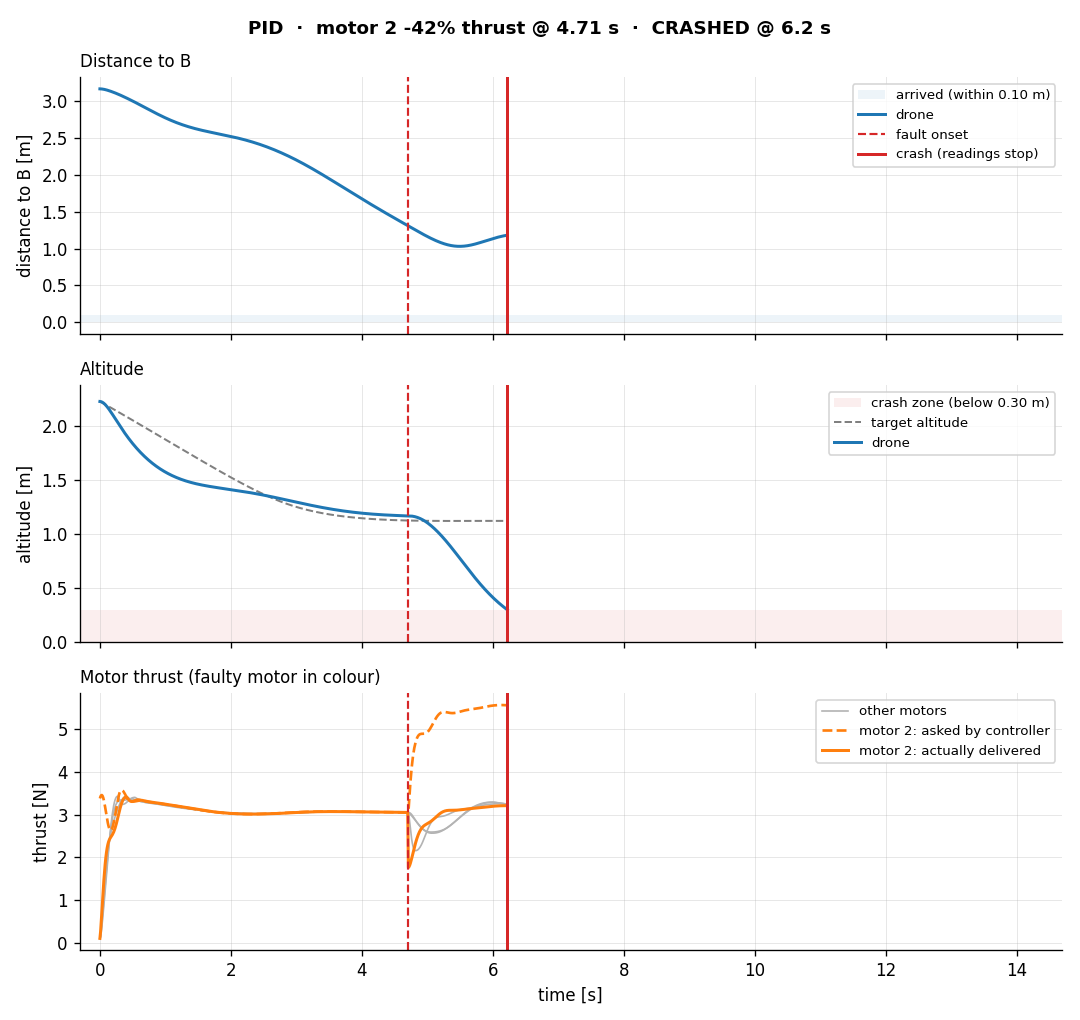

Source data for this figure (header and first rows):
step, t, pos_x, pos_y, pos_z, quat_x, quat_y, quat_z, quat_w, lin_vel_x, lin_vel_y, lin_vel_z, ang_vel_x, ang_vel_y, ang_vel_z, setpoint_x, setpoint_y, setpoint_z, thrust_cmd_0, thrust_cmd_1, thrust_cmd_2, thrust_cmd_3, thrust_applied_0, thrust_applied_1
0, 0.0, -1.246, 2.765, 2.226, 0.0, 0.0, 0.0, 1.0, 0.0, 0.0, 0.0, 0.0, 0.0, 0.0, -1.246, 2.765, 2.226, 2.329, 2.662, 3.38, 3.06, 0.1, 0.1
1, 0.01, -1.246, 2.765, 2.225, 0.0, 0.0, 0.0, 1.0, -2.407412430484045e-35, 0.0, -0.09487, 0.0, 5.69784916971568e-22, 0.0, -1.245, 2.761, 2.223, 2.379, 2.714, 3.43, 3.107, 0.1235, 0.1469
2, 0.02, -1.246, 2.765, 2.224, 5.063939170213416e-05, 2.5839664886007085e-05, -7.174901838880032e-06, 1.0, 7.311069169502454e-15, -4.39621788679654e-14, -0.1873, 0.01637, 0.008352, -0.002319, -1.243, 2.758, 2.219, 2.45, 2.773, 3.455, 3.147, 0.2371, 0.2814
3, 0.03, -1.246, 2.765, 2.221, 0.0002259, 0.0001149, -3.1391649827128276e-05, 1, 5.612064910565095e-07, -1.0998459174516029e-06, -0.2745, 0.0464, 0.02356, -0.006375, -1.242, 2.755, 2.216, 2.536, 2.837, 3.46, 3.179, 0.3725, 0.4394
4, 0.04, -1.246, 2.765, 2.218, 0.0005959, 0.0003021, -8.108782640192658e-05, 1, 4.415647708810866e-06, -8.678641279402655e-06, -0.3558, 0.09061, 0.04578, -0.01208, -1.24, 2.751, 2.212, 2.639, 2.905, 3.442, 3.203, 0.5236, 0.6122
5, 0.05, -1.246, 2.765, 2.214, 0.001227, 0.0006202, -0.0001636, 1, 1.8356104192207567e-05, -3.618488335632719e-05, -0.4308, 0.1478, 0.07438, -0.01917, -1.239, 2.748, 2.209, 2.757, 2.977, 3.401, 3.218, 0.6859, 0.7933
6, 0.06, -1.246, 2.765, 2.209, 0.002179, 0.001097, -0.0002847, 1, 5.494341530720703e-05, -0.0001086, -0.4994, 0.2158, 0.1081, -0.02725, -1.237, 2.745, 2.206, 2.889, 3.053, 3.341, 3.224, 0.8565, 0.978
7, 0.07, -1.246, 2.765, 2.204, 0.003493, 0.001754, -0.0004479, 1, 0.0001336, -0.0002649, -0.5617, 0.2912, 0.1454, -0.03588, -1.236, 2.741, 2.202, 3.03, 3.131, 3.265, 3.224, 1.033, 1.163
8, 0.08, -1.246, 2.765, 2.198, 0.005197, 0.002603, -0.0006547, 1, 0.0002809, -0.0005585, -0.6178, 0.3705, 0.1844, -0.04463, -1.234, 2.738, 2.199, 3.177, 3.209, 3.177, 3.218, 1.214, 1.346
9, 0.09, -1.246, 2.765, 2.192, 0.007297, 0.003646, -0.0009043, 1, 0.0005299, -0.001056, -0.668, 0.4497, 0.2232, -0.05308, -1.232, 2.735, 2.195, 3.325, 3.285, 3.084, 3.208, 1.398, 1.526
10, 0.1, -1.246, 2.765, 2.185, 0.00978, 0.004876, -0.001194, 0.9999, 0.0009186, -0.001836, -0.7127, 0.5249, 0.2599, -0.06087, -1.231, 2.732, 2.192, 3.469, 3.359, 2.989, 3.196, 1.584, 1.7
11, 0.11, -1.246, 2.765, 2.177, 0.01261, 0.006278, -0.00152, 0.9999, 0.001489, -0.002983, -0.7522, 0.5925, 0.2928, -0.06769, -1.229, 2.728, 2.188, 3.604, 3.428, 2.898, 3.183, 1.769, 1.868
12, 0.12, -1.246, 2.765, 2.169, 0.01575, 0.007828, -0.001877, 0.9998, 0.002282, -0.004582, -0.787, 0.6492, 0.3205, -0.07333, -1.227, 2.725, 2.185, 3.727, 3.491, 2.815, 3.171, 1.951, 2.028
13, 0.13, -1.246, 2.764, 2.161, 0.01913, 0.009496, -0.002257, 0.9998, 0.003339, -0.00672, -0.8173, 0.6926, 0.3417, -0.07762, -1.226, 2.722, 2.182, 3.834, 3.547, 2.745, 3.162, 2.13, 2.181
14, 0.14, -1.246, 2.764, 2.153, 0.02268, 0.01125, -0.002654, 0.9997, 0.004697, -0.009473, -0.8436, 0.7206, 0.3557, -0.08051, -1.224, 2.719, 2.178, 3.923, 3.593, 2.69, 3.156, 2.304, 2.326
15, 0.15, -1.246, 2.764, 2.144, 0.02632, 0.01304, -0.003062, 0.9996, 0.006389, -0.01291, -0.8662, 0.7321, 0.362, -0.08198, -1.222, 2.715, 2.175, 3.99, 3.63, 2.652, 3.154, 2.469, 2.461
16, 0.16, -1.246, 2.764, 2.136, 0.02996, 0.01485, -0.003472, 0.9994, 0.008437, -0.01707, -0.8854, 0.7266, 0.3603, -0.08211, -1.221, 2.712, 2.171, 4.035, 3.657, 2.633, 3.158, 2.625, 2.586
17, 0.17, -1.246, 2.764, 2.127, 0.03352, 0.01662, -0.003879, 0.9993, 0.01086, -0.02201, -0.9014, 0.7044, 0.3509, -0.08101, -1.219, 2.709, 2.168, 4.058, 3.674, 2.634, 3.167, 2.77, 2.701
18, 0.18, -1.246, 2.764, 2.118, 0.03692, 0.01832, -0.004277, 0.9991, 0.01366, -0.02772, -0.9147, 0.6665, 0.3343, -0.07882, -1.217, 2.706, 2.164, 4.06, 3.681, 2.653, 3.181, 2.901, 2.806
19, 0.19, -1.246, 2.763, 2.108, 0.04009, 0.01992, -0.00466, 0.999, 0.01685, -0.0342, -0.9254, 0.6145, 0.3113, -0.07574, -1.216, 2.703, 2.161, 4.041, 3.679, 2.69, 3.2, 3.019, 2.9
20, 0.2, -1.246, 2.763, 2.099, 0.04296, 0.02138, -0.005025, 0.9988, 0.0204, -0.04144, -0.9337, 0.5503, 0.2827, -0.07193, -1.214, 2.699, 2.157, 4.003, 3.669, 2.743, 3.225, 3.122, 2.984
21, 0.21, -1.245, 2.763, 2.09, 0.04548, 0.0227, -0.005369, 0.9987, 0.02431, -0.04939, -0.9399, 0.4765, 0.2497, -0.06758, -1.212, 2.696, 2.154, 3.951, 3.651, 2.809, 3.253, 3.21, 3.057
22, 0.22, -1.245, 2.762, 2.08, 0.0476, 0.02383, -0.005688, 0.9986, 0.02854, -0.05798, -0.9441, 0.3957, 0.2135, -0.06287, -1.21, 2.693, 2.151, 3.885, 3.628, 2.885, 3.284, 3.282, 3.12
23, 0.23, -1.245, 2.761, 2.071, 0.04931, 0.02478, -0.005983, 0.9985, 0.03306, -0.06715, -0.9466, 0.3106, 0.1754, -0.05794, -1.209, 2.69, 2.147, 3.81, 3.6, 2.969, 3.317, 3.339, 3.173
24, 0.24, -1.244, 2.761, 2.061, 0.05059, 0.02554, -0.006251, 0.9984, 0.03785, -0.07681, -0.9474, 0.224, 0.1364, -0.05293, -1.207, 2.687, 2.144, 3.729, 3.569, 3.057, 3.35, 3.381, 3.218
25, 0.25, -1.244, 2.76, 2.052, 0.05144, 0.02611, -0.006493, 0.9983, 0.04285, -0.08688, -0.9468, 0.1385, 0.09787, -0.04794, -1.205, 2.684, 2.14, 3.645, 3.537, 3.146, 3.384, 3.41, 3.253
26, 0.26, -1.244, 2.759, 2.042, 0.05187, 0.02649, -0.006709, 0.9983, 0.04803, -0.09725, -0.9449, 0.05672, 0.0608, -0.04305, -1.203, 2.681, 2.137, 3.561, 3.504, 3.234, 3.417, 3.427, 3.282
27, 0.27, -1.243, 2.758, 2.033, 0.05191, 0.0267, -0.0069, 0.9983, 0.05335, -0.1078, -0.9418, -0.01928, 0.02613, -0.03831, -1.202, 2.678, 2.133, 3.48, 3.472, 3.317, 3.447, 3.433, 3.303
28, 0.28, -1.242, 2.757, 2.024, 0.0516, 0.02674, -0.007066, 0.9983, 0.05876, -0.1185, -0.9377, -0.08765, -0.00534, -0.03378, -1.2, 2.674, 2.13, 3.405, 3.443, 3.394, 3.475, 3.419, 3.319
29, 0.29, -1.242, 2.755, 2.014, 0.05097, 0.02664, -0.007209, 0.9983, 0.06423, -0.1293, -0.9326, -0.1459, -0.03205, -0.02893, -1.198, 2.671, 2.126, 3.34, 3.416, 3.46, 3.498, 3.38, 3.33
30, 0.3, -1.241, 2.754, 2.005, 0.0501, 0.02643, -0.007322, 0.9984, 0.06971, -0.14, -0.927, -0.1914, -0.05194, -0.02285, -1.196, 2.668, 2.123, 3.289, 3.393, 3.512, 3.516, 3.336, 3.337
31, 0.31, -1.24, 2.753, 1.996, 0.04904, 0.02615, -0.0074, 0.9984, 0.07518, -0.1505, -0.9208, -0.2236, -0.06479, -0.01549, -1.194, 2.665, 2.119, 3.255, 3.374, 3.548, 3.529, 3.296, 3.342
32, 0.32, -1.24, 2.751, 1.987, 0.04786, 0.02581, -0.007438, 0.9985, 0.0806, -0.1609, -0.9141, -0.2432, -0.07137, -0.007213, -1.193, 2.662, 2.116, 3.235, 3.358, 3.568, 3.537, 3.267, 3.343
33, 0.33, -1.239, 2.749, 1.978, 0.04661, 0.02546, -0.007432, 0.9986, 0.08599, -0.171, -0.9069, -0.2518, -0.07297, 0.001457, -1.191, 2.659, 2.112, 3.229, 3.348, 3.576, 3.539, 3.249, 3.344
34, 0.34, -1.238, 2.748, 1.969, 0.04536, 0.02511, -0.007383, 0.9986, 0.09132, -0.181, -0.8992, -0.2513, -0.07099, 0.01, -1.189, 2.656, 2.109, 3.234, 3.341, 3.573, 3.536, 3.242, 3.343
35, 0.35, -1.237, 2.746, 1.96, 0.04412, 0.02478, -0.007293, 0.9987, 0.09661, -0.1907, -0.8911, -0.2436, -0.0669, 0.01794, -1.187, 2.653, 2.105, 3.246, 3.339, 3.561, 3.529, 3.242, 3.341
36, 0.36, -1.236, 2.744, 1.951, 0.04295, 0.02446, -0.007166, 0.9988, 0.1019, -0.2002, -0.8825, -0.2304, -0.06174, 0.02503, -1.185, 2.65, 2.102, 3.265, 3.34, 3.543, 3.518, 3.245, 3.34
37, 0.37, -1.235, 2.742, 1.942, 0.04185, 0.02417, -0.007007, 0.9988, 0.107, -0.2094, -0.8734, -0.2131, -0.05585, 0.03141, -1.183, 2.647, 2.098, 3.287, 3.344, 3.519, 3.504, 3.249, 3.341
38, 0.38, -1.234, 2.74, 1.933, 0.04086, 0.02391, -0.006819, 0.9989, 0.1122, -0.2185, -0.8641, -0.1931, -0.04963, 0.03719, -1.182, 2.644, 2.095, 3.313, 3.351, 3.492, 3.487, 3.256, 3.342
39, 0.39, -1.233, 2.737, 1.925, 0.03996, 0.02368, -0.006605, 0.9989, 0.1173, -0.2274, -0.8545, -0.1716, -0.04349, 0.04241, -1.18, 2.641, 2.091, 3.34, 3.359, 3.462, 3.468, 3.266, 3.344
40, 0.4, -1.231, 2.735, 1.916, 0.03918, 0.02348, -0.006367, 0.9989, 0.1224, -0.2361, -0.8446, -0.1498, -0.0378, 0.04716, -1.178, 2.638, 2.088, 3.368, 3.369, 3.431, 3.448, 3.277, 3.347
41, 0.41, -1.23, 2.733, 1.908, 0.0385, 0.0233, -0.006109, 0.999, 0.1274, -0.2446, -0.8346, -0.1288, -0.03286, 0.05146, -1.176, 2.635, 2.084, 3.395, 3.378, 3.401, 3.428, 3.29, 3.35
42, 0.42, -1.229, 2.73, 1.9, 0.03792, 0.02314, -0.005832, 0.999, 0.1324, -0.253, -0.8245, -0.11, -0.02928, 0.05558, -1.174, 2.632, 2.08, 3.419, 3.388, 3.373, 3.408, 3.304, 3.355
43, 0.43, -1.228, 2.727, 1.891, 0.03742, 0.02299, -0.005536, 0.999, 0.1374, -0.2612, -0.8144, -0.09551, -0.02722, 0.05953, -1.172, 2.629, 2.077, 3.44, 3.395, 3.349, 3.389, 3.319, 3.359
44, 0.44, -1.226, 2.725, 1.883, 0.03698, 0.02285, -0.005222, 0.999, 0.1423, -0.2694, -0.8044, -0.08624, -0.02666, 0.06327, -1.17, 2.626, 2.073, 3.454, 3.399, 3.33, 3.374, 3.334, 3.364
45, 0.45, -1.225, 2.722, 1.875, 0.03657, 0.02271, -0.00489, 0.9991, 0.1472, -0.2774, -0.7945, -0.08215, -0.02746, 0.06673, -1.168, 2.623, 2.07, 3.464, 3.401, 3.317, 3.362, 3.349, 3.368
46, 0.46, -1.223, 2.719, 1.867, 0.03616, 0.02255, -0.004543, 0.9991, 0.1521, -0.2854, -0.7848, -0.08275, -0.02944, 0.06983, -1.167, 2.62, 2.066, 3.468, 3.399, 3.309, 3.353, 3.362, 3.372
47, 0.47, -1.222, 2.716, 1.86, 0.03575, 0.02238, -0.004183, 0.9991, 0.157, -0.2932, -0.775, -0.08727, -0.03238, 0.07248, -1.165, 2.617, 2.063, 3.468, 3.395, 3.305, 3.346, 3.374, 3.374
48, 0.48, -1.22, 2.713, 1.852, 0.03529, 0.0222, -0.00381, 0.9991, 0.1618, -0.3009, -0.7653, -0.09486, -0.03607, 0.07463, -1.163, 2.614, 2.059, 3.464, 3.389, 3.305, 3.342, 3.384, 3.376
49, 0.49, -1.218, 2.71, 1.844, 0.0348, 0.022, -0.003428, 0.9991, 0.1665, -0.3086, -0.7556, -0.1047, -0.04032, 0.07625, -1.161, 2.611, 2.056, 3.457, 3.381, 3.307, 3.339, 3.392, 3.377
50, 0.5, -1.217, 2.707, 1.837, 0.03425, 0.02177, -0.003039, 0.9992, 0.1713, -0.3161, -0.7458, -0.1159, -0.04494, 0.07731, -1.159, 2.608, 2.052, 3.448, 3.373, 3.311, 3.338, 3.398, 3.375
51, 0.51, -1.215, 2.704, 1.829, 0.03364, 0.02152, -0.002646, 0.9992, 0.176, -0.3236, -0.736, -0.1278, -0.04999, 0.07778, -1.157, 2.605, 2.049, 3.437, 3.364, 3.316, 3.338, 3.402, 3.37
52, 0.52, -1.213, 2.701, 1.822, 0.03297, 0.02124, -0.002253, 0.9992, 0.1806, -0.3308, -0.7262, -0.1397, -0.05565, 0.07762, -1.155, 2.602, 2.045, 3.425, 3.355, 3.323, 3.337, 3.405, 3.363
53, 0.53, -1.211, 2.697, 1.815, 0.03224, 0.02093, -0.001862, 0.9993, 0.1852, -0.338, -0.7164, -0.1512, -0.06188, 0.07682, -1.153, 2.599, 2.042, 3.413, 3.348, 3.329, 3.336, 3.406, 3.355
54, 0.54, -1.209, 2.694, 1.808, 0.03146, 0.02059, -0.001477, 0.9993, 0.1897, -0.345, -0.7067, -0.1619, -0.0685, 0.07542, -1.151, 2.596, 2.038, 3.399, 3.341, 3.336, 3.334, 3.403, 3.348
55, 0.55, -1.208, 2.69, 1.801, 0.03063, 0.02022, -0.0011, 0.9993, 0.1941, -0.3518, -0.697, -0.1714, -0.07504, 0.07359, -1.149, 2.593, 2.035, 3.386, 3.335, 3.343, 3.331, 3.394, 3.342
56, 0.56, -1.206, 2.687, 1.794, 0.02976, 0.01981, -0.0007328, 0.9994, 0.1985, -0.3584, -0.6874, -0.1794, -0.08094, 0.07158, -1.147, 2.59, 2.031, 3.374, 3.33, 3.348, 3.329, 3.385, 3.336
57, 0.57, -1.204, 2.683, 1.787, 0.02885, 0.01938, -0.0003761, 0.9994, 0.2027, -0.3648, -0.6779, -0.1858, -0.08591, 0.06947, -1.145, 2.587, 2.027, 3.364, 3.326, 3.351, 3.325, 3.375, 3.331
58, 0.58, -1.201, 2.68, 1.78, 0.02791, 0.01893, -3.0383196644834243e-05, 0.9994, 0.2069, -0.371, -0.6685, -0.1906, -0.08984, 0.06728, -1.143, 2.584, 2.024, 3.355, 3.322, 3.353, 3.322, 3.365, 3.327
59, 0.59, -1.199, 2.676, 1.774, 0.02695, 0.01847, 0.0003041, 0.9995, 0.211, -0.377, -0.6592, -0.1941, -0.09276, 0.065, -1.141, 2.581, 2.02, 3.349, 3.318, 3.353, 3.318, 3.357, 3.323
... 1,410 more rows
